Run: headless pygame with SDL's dummy video driver; simulated clock (each Clock.tick advances the game by its frame time, no real sleeping); random seed 0; keys injected as events and as key.get_pressed() state; no mouse input.
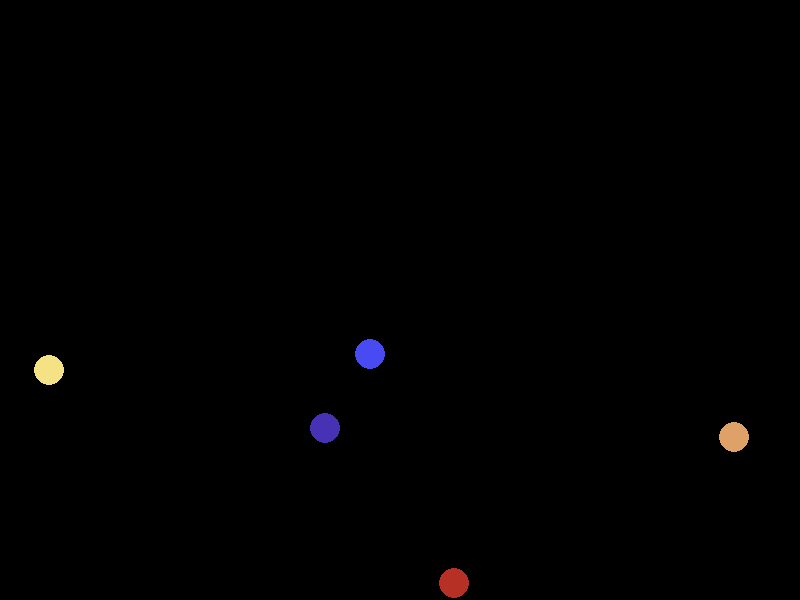
Frame 1 of 4 · flips 1–60 · no input
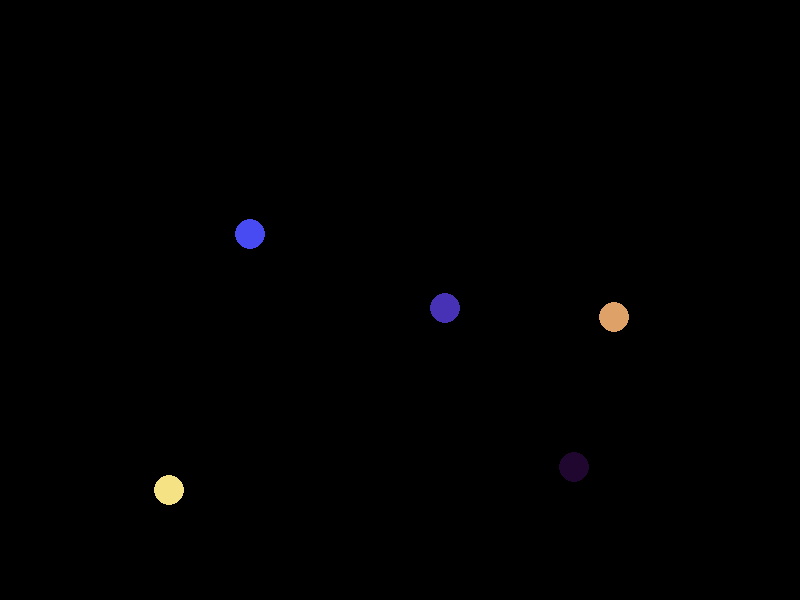
Frame 2 of 4 · flips 61–180 · tapped SPACE, RETURN · held RIGHT (→), D
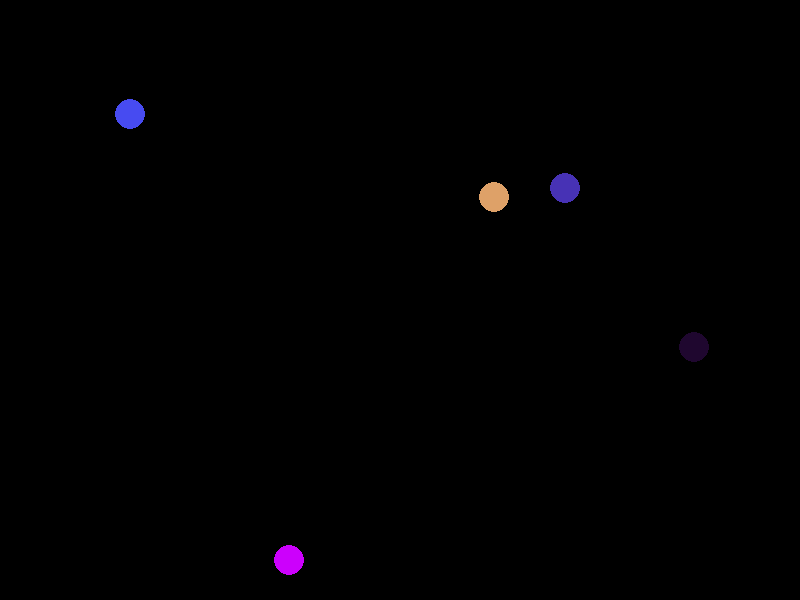
Frame 3 of 4 · flips 181–300 · held DOWN (↓), S
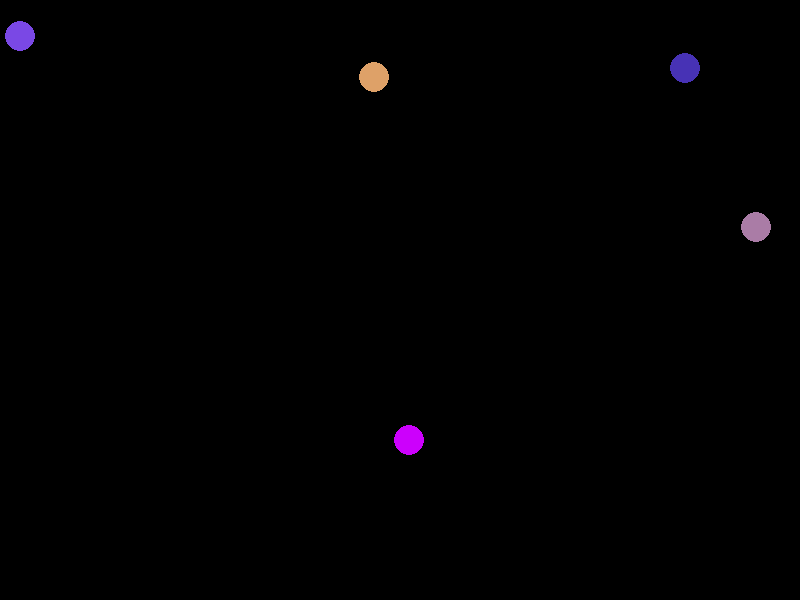
Frame 4 of 4 · flips 301–420 · held LEFT (←), A, UP (↑), W

The pygame program that drew these frames:

'''
02-小弹球
五个小球向不同方向运动
每撞墙一次改变一次颜色
'''
import pygame
import sys
import random

class MyStar(object):
    #1.初始化函数
    def __init__(self):
        #1.1窗口设置(长，宽)
        self.screen = pygame.display.set_mode((800,600),0,0)
        #1.2初始化坐标
        self.xx = self.initLocation(0,785)
        self.yy = self.initLocation(0,585)
        self.flag = [0,1,2,3,1]
        self.color1 = self.initLocation(0,255)
        self.color2 = self.initLocation(0,255)
        self.color3 = self.initLocation(0,255)
    def initLocation(self,a,b):
        list = []
        for ix in range(0,5):
            list.append(random.randint(a,b))
        return list
    #2.主函数
    def menu(self):
        #2.1设置窗口标题
        pygame.display.set_caption("小弹球")
        #2.2设置死循环
        while True:
            #2.5.设置背景颜色()元组RGB(,,)0为最暗，255为最亮
            self.screen.fill((0,0,0))
            #2.4业务处理函数
            self.action()
            #2.6绘制函数
            self.paint()
            pygame.time.delay(10)
            #2.3设置刷新窗口
            pygame.display.update()
    #3.业务处理函数
    def action(self):
        #3.1遍历所有的监听事件
        for event in pygame.event.get():
            #3.2判断是否点击了退出
            if event.type == pygame.QUIT:
                sys.exit()
        for ix in range(0,5):
            if self.xx[ix] == 15:
                self.color1[ix] = random.randint(0, 255)
                self.color2[ix] = random.randint(0, 255)
                self.color3[ix] = random.randint(0, 255)
                if self.flag[ix] == 3:
                    self.flag[ix] = 0
                else:
                    self.flag[ix] = 1
            elif self.yy[ix] == 585:
                self.color1[ix] = random.randint(0, 255)
                self.color2[ix] = random.randint(0, 255)
                self.color3[ix] = random.randint(0, 255)
                if self.flag[ix] == 0:
                    self.flag[ix] = 1
                else:
                    self.flag[ix] = 2
            elif self.xx[ix] == 785:
                self.color1[ix] = random.randint(0, 255)
                self.color2[ix] = random.randint(0, 255)
                self.color3[ix] = random.randint(0, 255)
                if self.flag[ix] == 1:
                    self.flag[ix] = 2
                else:
                    self.flag[ix] = 3
            elif self.yy[ix] == 15:
                self.color1[ix] = random.randint(0, 255)
                self.color2[ix] = random.randint(0, 255)
                self.color3[ix] = random.randint(0, 255)
                if self.flag[ix] == 2:
                    self.flag[ix] = 3
                else:
                    self.flag[ix] = 0

            if self.flag[ix] == 0:
                self.xx[ix] += 1
                self.yy[ix] += 1
            elif self.flag[ix] == 1:
                self.xx[ix] += 1
                self.yy[ix] -= 1
            elif self.flag[ix] == 2:
                self.xx[ix] -= 1
                self.yy[ix] -= 1
            elif self.flag[ix] == 3:
                self.xx[ix] -= 1
                self.yy[ix] += 1


    #4.绘制函数
    def paint(self):
        for ix in range(0,5):
            pygame.draw.circle(self.screen, (self.color1[ix],self.color2[ix],self.color3[ix]), (self.xx[ix], self.yy[ix]), 15, 0)

if __name__ == '__main__':
    star = MyStar()
    star.menu()
